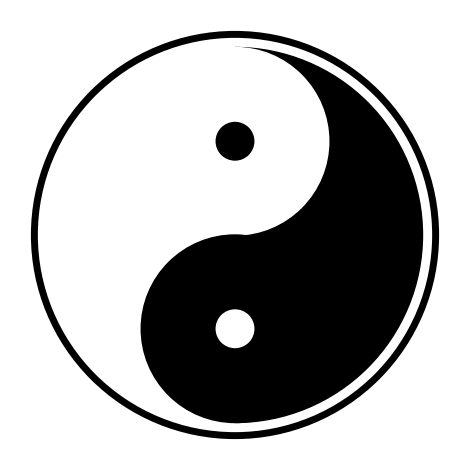

The matplotlib source for this figure:
import matplotlib.pyplot as plt
from matplotlib.patches import Wedge

fig, ax = plt.subplots()
ax.set_aspect(1) # make the figure square

angle1 = 90
angle2 = angle1 + 180
center = (0, 0)
radius = 1
yin_color='white'
yang_color='black'

left_half_circle = Wedge(center, radius, angle1, angle2, color=yin_color)
right_half_circle = Wedge(center, radius, angle2, angle1, color=yang_color)
ax.add_artist(left_half_circle)
ax.add_artist(right_half_circle)

upper_big_circle = plt.Circle((0, 0.5), 0.5, color=yin_color)
ax.add_artist(upper_big_circle)
lower_big_circle = plt.Circle((0, -0.5), 0.5, color=yang_color)
ax.add_artist(lower_big_circle)

upper_small_circle = plt.Circle((0, 0.5), 0.1, color=yang_color)
ax.add_artist(upper_small_circle)
lower_small_circle = plt.Circle((0, -0.5), 0.1, color=yin_color)
ax.add_artist(lower_small_circle)

ax.set_xlim(-1.2, 1.2)
ax.set_ylim(-1.2, 1.2)
ax.set_axis_off()

border_circle = plt.Circle(center, radius+0.07, color=yang_color, fill=False, linewidth=5)
ax.add_artist(border_circle)

fig.tight_layout()
fig.savefig('yinyang.png', dpi=600, format='png', bbox_inches='tight')
